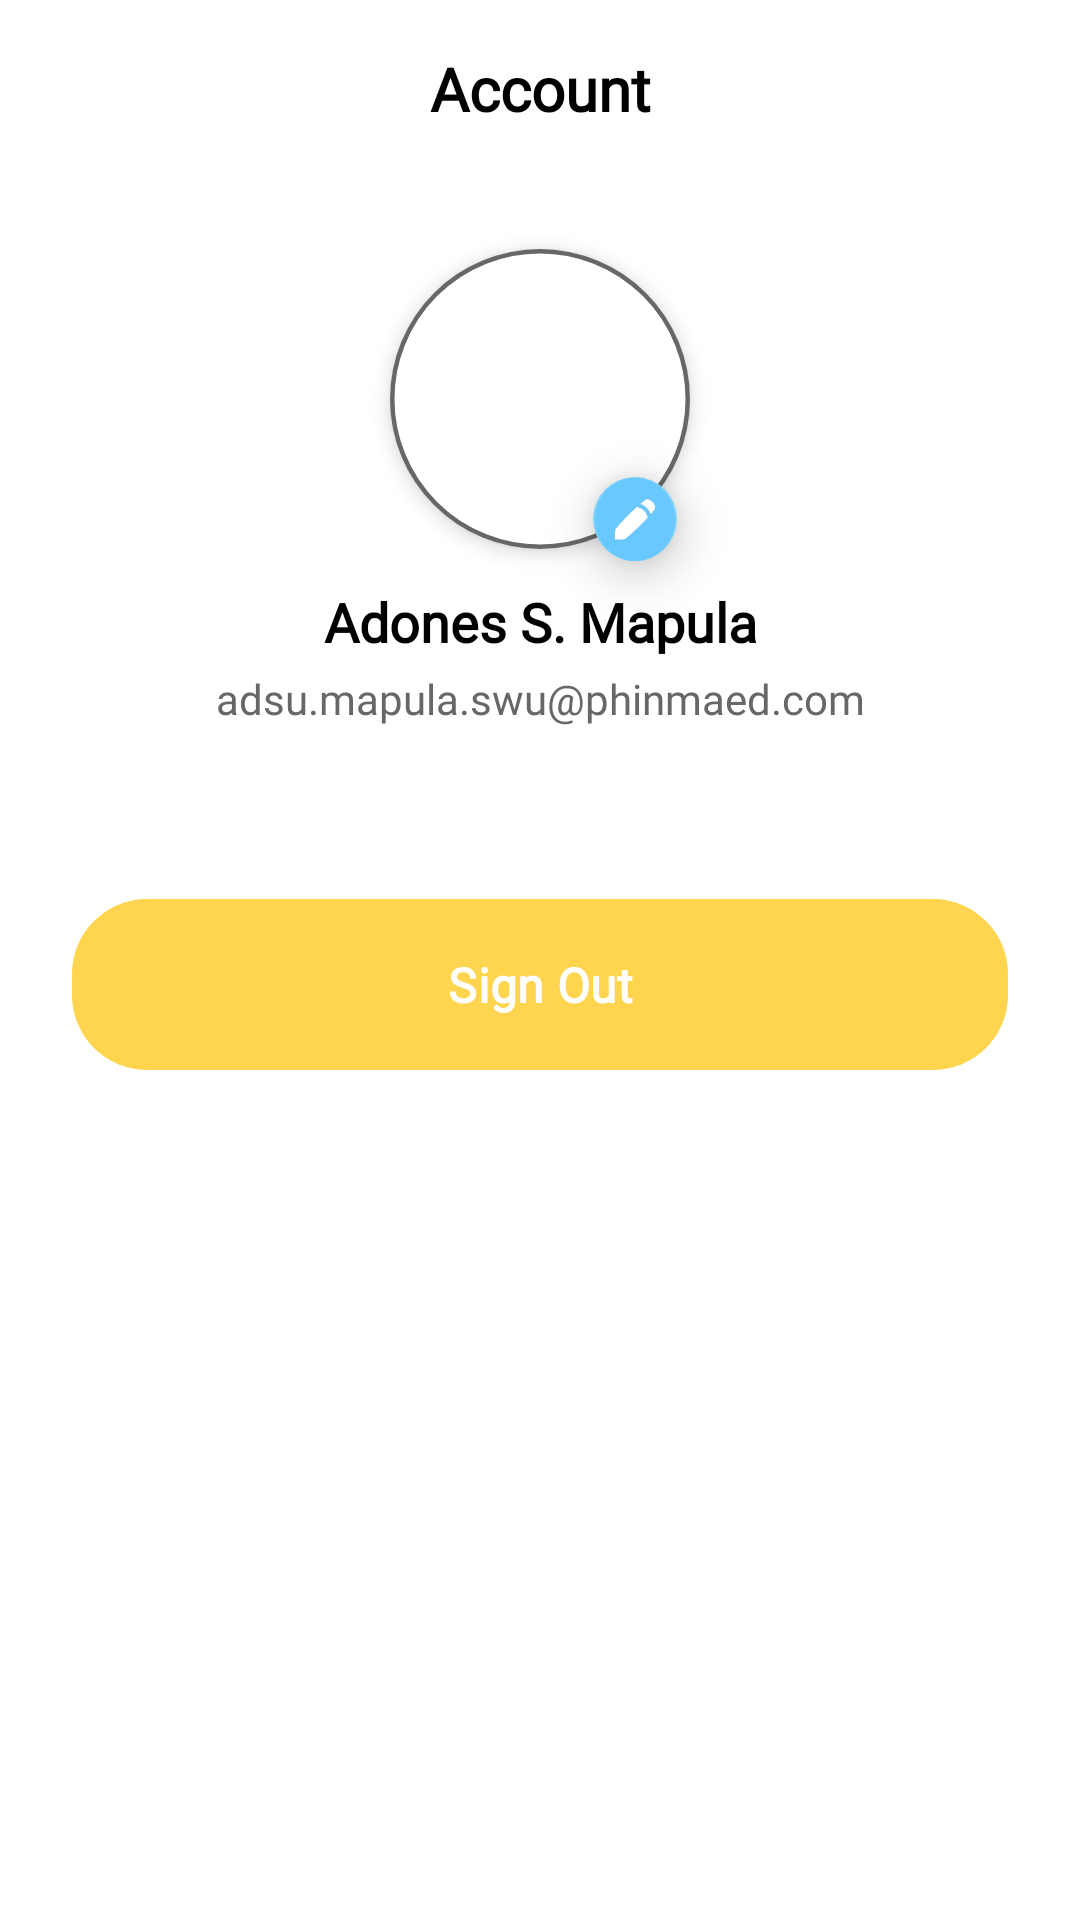

Layout XML and referenced resources for this Android screen:
<!-- AndroidManifest.xml: application theme Theme.ScienceQuest -->
<!-- res/layout/fragment_admin_profile.xml -->
<?xml version="1.0" encoding="utf-8"?>
<androidx.constraintlayout.widget.ConstraintLayout
    xmlns:android="http://schemas.android.com/apk/res/android"
    xmlns:app="http://schemas.android.com/apk/res-auto"
    xmlns:tools="http://schemas.android.com/tools"
    android:layout_width="match_parent"
    android:layout_height="match_parent"
    android:background="@color/white"
    tools:context=".Admin.ProfileAdmin.AdminProfileFragment">

    
    <ImageView
        android:id="@+id/backButton"
        android:layout_width="24dp"
        android:layout_height="24dp"
        android:src="@drawable/backbtn_foreground"
        android:contentDescription="Back"
        app:layout_constraintStart_toStartOf="parent"
        app:layout_constraintTop_toTopOf="parent"
        android:layout_margin="16dp"
        app:tint="@color/black" />

    <ImageView
        android:id="@+id/editIcon"
        android:layout_width="28dp"
        android:layout_height="28dp"
        android:layout_marginTop="84dp"
        android:background="@drawable/circle_blue"
        android:src="@drawable/edit_ic"
        android:translationZ="10dp"
        android:translationY="-8dp"
        android:clickable="true"
        android:focusable="true"
        app:layout_constraintBottom_toTopOf="@+id/userName"
        app:layout_constraintEnd_toEndOf="parent"
        app:layout_constraintHorizontal_bias="0.595"
        app:layout_constraintStart_toStartOf="parent"
        app:layout_constraintTop_toTopOf="@+id/profileImageContainer"
        app:layout_constraintVertical_bias="1.0"/>



    
    <TextView
        android:id="@+id/titleText"
        android:layout_width="wrap_content"
        android:layout_height="wrap_content"
        android:fontFamily="@font/montserratalternates_medium"
        android:text="Account"
        android:textColor="@color/black"
        android:textSize="20sp"
        android:textStyle="bold"
        app:layout_constraintTop_toTopOf="parent"
        app:layout_constraintStart_toStartOf="parent"
        app:layout_constraintEnd_toEndOf="parent"
        android:layout_marginTop="16dp"/>

    <androidx.cardview.widget.CardView
        android:id="@+id/profileImageContainer"
        android:layout_width="100dp"
        android:layout_height="100dp"
        android:layout_marginTop="40dp"
        app:cardBackgroundColor="@color/white"
        app:cardCornerRadius="50dp"
        app:cardElevation="4dp"
        app:layout_constraintEnd_toEndOf="parent"
        app:layout_constraintStart_toStartOf="parent"
        app:layout_constraintTop_toBottomOf="@id/titleText">

        <RelativeLayout
            android:layout_width="match_parent"
            android:layout_height="match_parent">

            <com.google.android.material.imageview.ShapeableImageView
                android:id="@+id/profileImage"
                android:layout_width="match_parent"
                android:layout_height="match_parent"
                android:clickable="true"
                android:focusable="true"
                android:foreground="?attr/selectableItemBackground"
                android:scaleType="centerCrop"
                app:shapeAppearanceOverlay="@style/CircleImage"
                app:strokeColor="@color/gray"
                app:strokeWidth="3dp" />
        </RelativeLayout>
    </androidx.cardview.widget.CardView>

    
    <TextView
        android:id="@+id/userName"
        android:layout_width="wrap_content"
        android:layout_height="wrap_content"
        android:fontFamily="@font/montserratalternates_medium"
        android:text="Adones S. Mapula"
        android:textSize="18sp"
        android:textStyle="bold"
        android:textColor="@color/black"
        app:layout_constraintTop_toBottomOf="@id/profileImageContainer"
        app:layout_constraintStart_toStartOf="parent"
        app:layout_constraintEnd_toEndOf="parent"
        android:layout_marginTop="12dp"/>

    
    <TextView
        android:id="@+id/userEmail"
        android:layout_width="wrap_content"
        android:layout_height="wrap_content"
        android:fontFamily="@font/montserratalternates_medium"
        android:text="adsu.mapula.swu@phinmaed.com"
        android:textSize="14sp"
        android:textColor="@color/gray"
        app:layout_constraintTop_toBottomOf="@id/userName"
        app:layout_constraintStart_toStartOf="parent"
        app:layout_constraintEnd_toEndOf="parent"
        android:layout_marginTop="4dp"/>

    
    <com.google.android.material.button.MaterialButton
        android:id="@+id/signOutBtn"
        android:layout_width="0dp"
        android:layout_height="65dp"
        android:layout_margin="24dp"
        android:fontFamily="@font/montserratalternates_medium"
        android:text="Sign Out"
        android:textColor="@color/white"
        android:textSize="16sp"
        android:textStyle="bold"
        app:backgroundTint="@color/yellowAccent"
        app:cornerRadius="25dp"
        app:layout_constraintBottom_toBottomOf="parent"
        app:layout_constraintEnd_toEndOf="parent"
        app:layout_constraintStart_toStartOf="parent"
        app:layout_constraintTop_toTopOf="@+id/titleText"
        app:rippleColor="@color/black50" />

</androidx.constraintlayout.widget.ConstraintLayout>
<!-- resources referenced by this layout -->
<resources>
  <color name="black">#FF000000</color>
  <color name="black50">#878B75</color>
  <color name="gray">#676767</color>
  <color name="white">#FFFFFFFF</color>
  <color name="yellowAccent">#FFD54F</color>
  <!-- drawable circle_blue (drawable) -->
  <shape xmlns:android="http://schemas.android.com/apk/res/android" android:shape="oval">
      <solid android:color="@color/blueAccent"/>
  </shape>
  <!-- drawable edit_ic: png bitmap (drawable, 3122 bytes) -->
  <style name="CircleImage">
          <item name="cornerFamily">rounded</item>
          <item name="cornerSize">50%</item>
      </style>
  <style name="Theme.ScienceQuest" parent="Base.Theme.ScienceQuest">
          <item name="android:windowTranslucentStatus">true</item>
      </style>
  <color name="blueAccent">#81D4FA</color>
  <style name="Base.Theme.ScienceQuest" parent="Theme.Material3.DayNight.NoActionBar">
          <item name="android:windowContentOverlay">@null</item>
      </style>
</resources>
